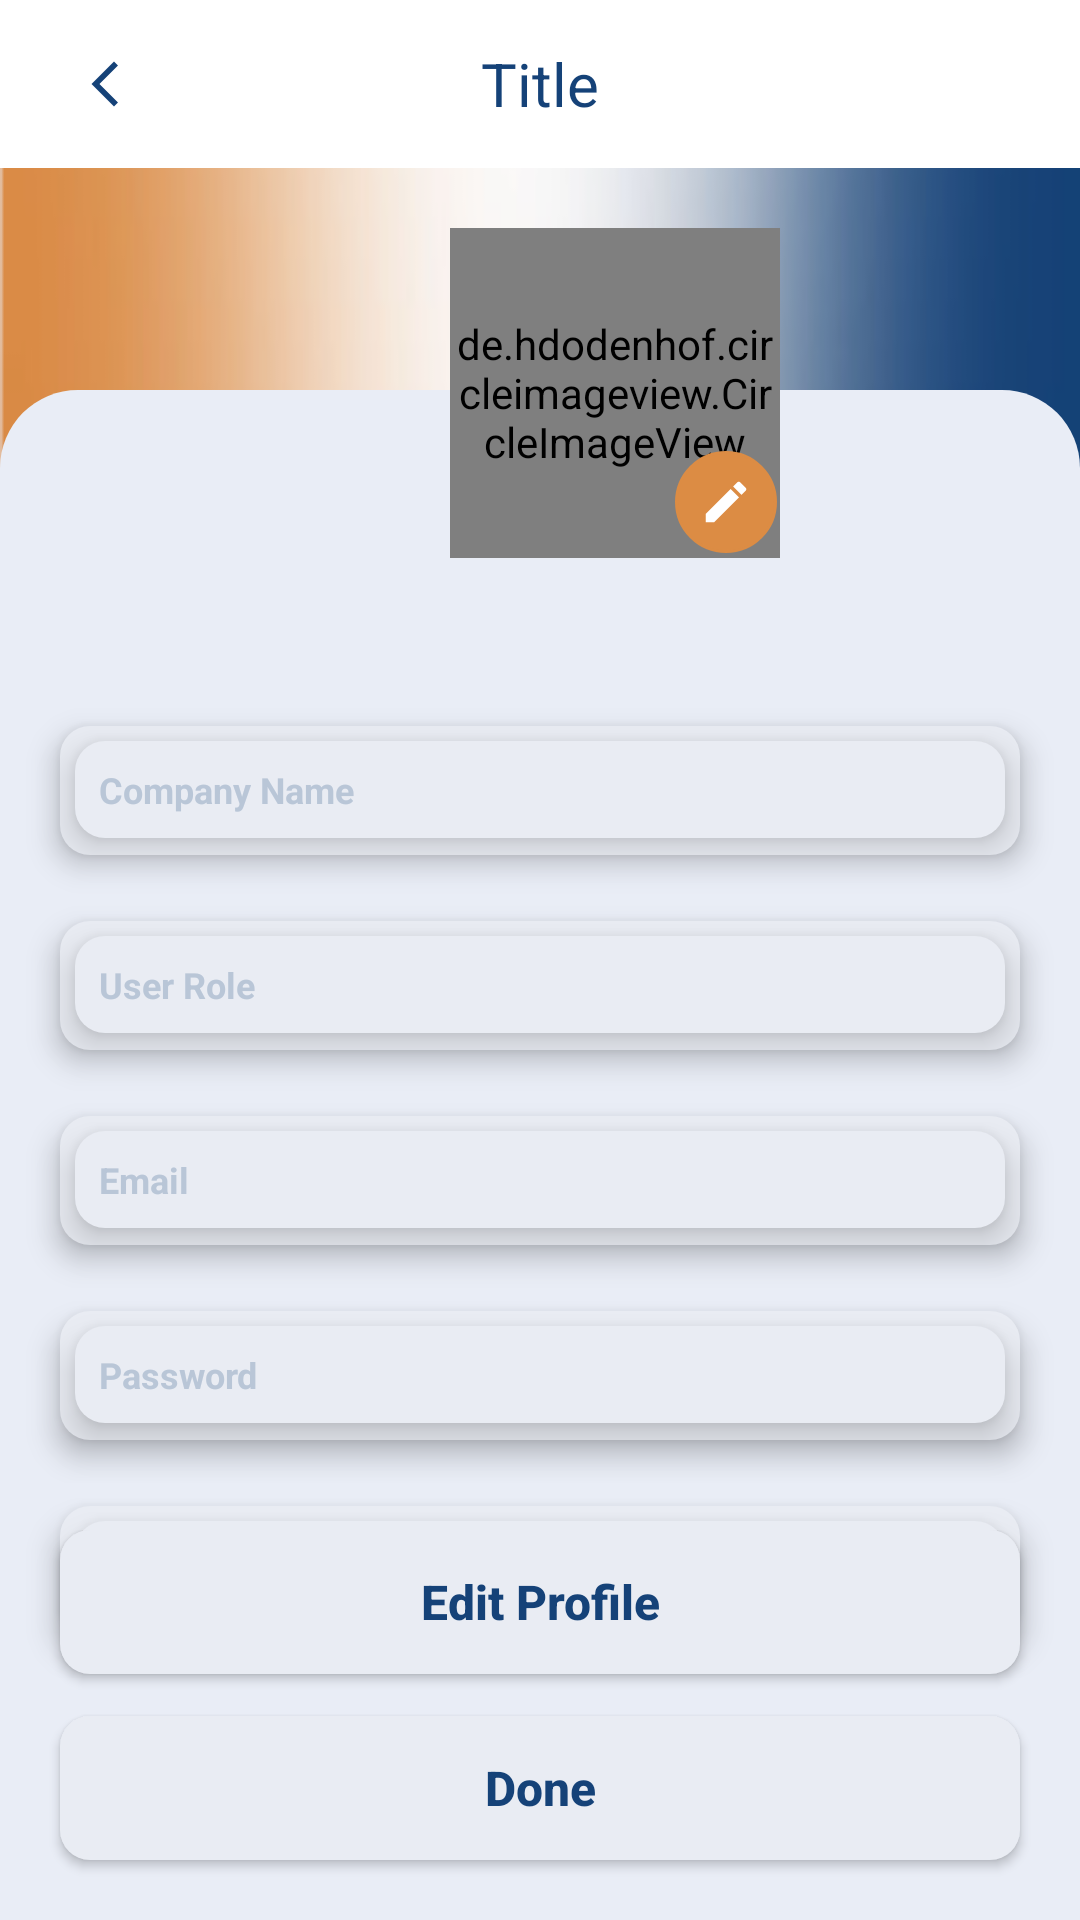

Layout XML and referenced resources for this Android screen:
<!-- AndroidManifest.xml: application theme Theme.SASCT -->
<!-- res/layout/activity_edit_profile.xml -->
<FrameLayout xmlns:android="http://schemas.android.com/apk/res/android"
    xmlns:tools="http://schemas.android.com/tools"
    android:layout_width="match_parent"
    android:layout_height="match_parent"
    tools:context=".ProfilEditActivity">



    <LinearLayout
        android:layout_width="match_parent"
        android:layout_height="match_parent"
        android:background="@drawable/background_top_rounded"
        android:orientation="vertical">

        
        <include layout="@layout/layout_appbar" />

        <de.hdodenhof.circleimageview.CircleImageView
            android:id="@+id/imageViewer"
            android:layout_width="110dp"
            android:layout_height="110dp"
            android:layout_marginStart="150dp"
            android:layout_marginTop="20dp"
            android:src="@drawable/image_edit_profil"
            android:scaleType="centerCrop"
            android:background="@drawable/custom_background"
            android:padding="0dp" />



        <ImageButton
            android:id="@+id/imagePicker"
            android:layout_width="wrap_content"
            android:layout_height="wrap_content"
            android:layout_gravity="top|start"
            android:layout_marginStart="225dp"
            android:layout_marginTop="-36dp"
            android:background="@drawable/custom_background"
            android:backgroundTint="#dc8c44"
            android:src="@drawable/baseline_edit_24"
            android:tint="@color/white"
            tools:ignore="UseAppTint" />

    </LinearLayout>


    <RelativeLayout
        android:layout_width="wrap_content"
        android:layout_height="wrap_content"
        android:layout_marginTop="220dp">

        <View
            android:id="@+id/backgroundCompanyName"
            android:layout_width="match_parent"
            android:layout_height="43dp"
            android:layout_marginStart="20dp"
            android:layout_marginTop="22dp"
            android:layout_marginEnd="20dp"
            android:background="@drawable/background_edittext"
            android:elevation="6dp" />

        <EditText
            android:id="@+id/companyName"
            android:layout_width="match_parent"
            android:layout_height="wrap_content"
            android:layout_marginStart="25dp"
            android:layout_marginTop="27dp"
            android:layout_marginEnd="25dp"
            android:layout_marginBottom="20dp"
            android:background="@drawable/custom_edittext_box"
            android:drawableTint="#948f8f"
            android:elevation="7dp"
            android:hint="Company Name"
            android:textColorHint="#B9C6D7"
            android:textSize="12sp"
            android:textStyle="bold" />

    </RelativeLayout>

    <RelativeLayout
        android:layout_width="wrap_content"
        android:layout_height="wrap_content"
        android:layout_marginTop="285dp">

        <View
            android:id="@+id/backgroundRole"
            android:layout_width="match_parent"
            android:layout_height="43dp"
            android:layout_marginStart="20dp"
            android:layout_marginTop="22dp"
            android:layout_marginEnd="20dp"
            android:background="@drawable/background_edittext"
            android:elevation="6dp" />

        <EditText
            android:id="@+id/userRole"
            android:layout_width="match_parent"
            android:layout_height="wrap_content"
            android:layout_marginStart="25dp"
            android:layout_marginTop="27dp"
            android:layout_marginEnd="25dp"
            android:layout_marginBottom="20dp"
            android:background="@drawable/custom_edittext_box"
            android:drawableTint="#948f8f"
            android:elevation="7dp"
            android:hint="User Role"
            android:textColorHint="#B9C6D7"
            android:textSize="12sp"
            android:textStyle="bold" />

    </RelativeLayout>


    <RelativeLayout
        android:layout_width="wrap_content"
        android:layout_height="wrap_content"
        android:layout_marginTop="350dp">

        <View
            android:id="@+id/backgroundLoginEmail2"
            android:layout_width="match_parent"
            android:layout_height="43dp"
            android:layout_marginStart="20dp"
            android:layout_marginTop="22dp"
            android:layout_marginEnd="20dp"
            android:background="@drawable/background_edittext"
            android:elevation="6dp" />

        <EditText
            android:id="@+id/email"
            android:layout_width="match_parent"
            android:layout_height="wrap_content"
            android:layout_marginStart="25dp"
            android:layout_marginTop="27dp"
            android:layout_marginBottom="20dp"
            android:layout_marginEnd="25dp"
            android:background="@drawable/custom_edittext_box"
            android:drawableTint="#948f8f"
            android:elevation="7dp"
            android:hint="Email"
            android:inputType="textEmailAddress"
            android:textColorHint="#B9C6D7"
            android:textSize="12sp"
            android:textStyle="bold" />

    </RelativeLayout>


    <RelativeLayout
        android:layout_width="wrap_content"
        android:layout_height="wrap_content"
        android:layout_marginTop="415dp">

        <View
            android:id="@+id/backgroundLoginEmail3"
            android:layout_width="match_parent"
            android:layout_height="43dp"
            android:layout_marginStart="20dp"
            android:layout_marginTop="22dp"
            android:layout_marginEnd="20dp"
            android:background="@drawable/background_edittext"
            android:elevation="6dp" />

        <EditText
            android:id="@+id/password2"
            android:layout_width="match_parent"
            android:layout_height="wrap_content"
            android:layout_marginStart="25dp"
            android:layout_marginTop="27dp"
            android:layout_marginBottom="20dp"
            android:layout_marginEnd="25dp"
            android:background="@drawable/custom_edittext_box"
            android:drawableTint="#948f8f"
            android:elevation="7dp"
            android:hint="Password"
            android:inputType="textPassword"
            android:textColorHint="#B9C6D7"
            android:textSize="12sp"
            android:textStyle="bold" />

    </RelativeLayout>


    <RelativeLayout
        android:layout_width="wrap_content"
        android:layout_height="wrap_content"
        android:layout_marginTop="480dp">

        <View
            android:id="@+id/backgroundLoginEmail4"
            android:layout_width="match_parent"
            android:layout_height="43dp"
            android:layout_marginStart="20dp"
            android:layout_marginTop="22dp"
            android:layout_marginEnd="20dp"
            android:background="@drawable/background_edittext"
            android:elevation="6dp" />

        <EditText
            android:id="@+id/repeatPassword2"
            android:layout_width="match_parent"
            android:layout_height="wrap_content"
            android:layout_marginStart="25dp"
            android:layout_marginTop="27dp"
            android:layout_marginBottom="20dp"
            android:layout_marginEnd="25dp"
            android:background="@drawable/custom_edittext_box"
            android:drawableTint="#948f8f"
            android:elevation="7dp"
            android:inputType="textPassword"
            android:hint="Repeat Password"
            android:textColorHint="#B9C6D7"
            android:textSize="12sp"
            android:textStyle="bold" />

    </RelativeLayout>

    <RelativeLayout
        android:layout_width="match_parent"
        android:layout_height="130dp"
        android:layout_gravity="bottom">

        <Button
            android:id="@+id/editProfile"
            android:layout_width="match_parent"
            android:layout_height="wrap_content"
            android:layout_alignParentTop="true"
            android:layout_marginStart="20dp"
            android:layout_marginEnd="20dp"
            android:background="@drawable/custom_button_2"
            android:elevation="6dp"
            android:gravity="center"
            android:text="Edit Profile"
            android:textAllCaps="false"
            android:textColor="#154278"
            android:textSize="16sp"
            android:textStyle="bold" />

        <Button
            android:id="@+id/doneButton"
            android:layout_width="match_parent"
            android:layout_height="wrap_content"
            android:layout_alignParentBottom="true"
            android:layout_marginStart="20dp"
            android:layout_marginEnd="20dp"
            android:layout_marginBottom="20dp"
            android:background="@drawable/custom_button_2"
            android:elevation="6dp"
            android:text="Done"
            android:textAllCaps="false"
            android:textColor="#154278"
            android:textSize="16sp"
            android:textStyle="bold" />
    </RelativeLayout>

</FrameLayout>
<!-- res/layout/layout_appbar.xml (included above) -->
<?xml version="1.0" encoding="utf-8"?>

<LinearLayout xmlns:android="http://schemas.android.com/apk/res/android"
    android:layout_width="match_parent"
    android:layout_height="wrap_content"
    android:orientation="vertical">

    <androidx.appcompat.widget.Toolbar
        android:id="@+id/toolbar"
        android:layout_width="match_parent"
        android:layout_height="?attr/actionBarSize"
        android:background="@color/white"
        android:elevation="4dp"
        android:theme="@style/ThemeOverlay.AppCompat.ActionBar">


        <ImageView
            android:id="@+id/back_button"
            android:layout_width="wrap_content"
            android:layout_height="wrap_content"
            android:src="@drawable/baseline_arrow_back_ios_new_24"
            android:contentDescription="@string/back_button_description"
            android:padding="10dp"
            />
        <TextView
            android:id="@+id/toolbar_title"
            android:layout_width="wrap_content"
            android:layout_height="wrap_content"
            android:layout_gravity="center"
            android:text="Title"
            android:textColor="#154278"
            android:textSize="20sp" />


    </androidx.appcompat.widget.Toolbar>

</LinearLayout>
<!-- resources referenced by this layout -->
<resources>
  <color name="white">#FFFFFFFF</color>
  <!-- drawable background_edittext (drawable) -->
  <selector xmlns:android="http://schemas.android.com/apk/res/android">
      <item>
          <shape android:shape="rectangle">
              <solid android:color="#e9ecf3" />
              <corners android:radius="10dp" />
              <padding android:left="8dp"
                  android:top="0dp"
                  android:right="8dp"
                  android:bottom="0dp"/>
          </shape>
      </item>
  </selector>
  <!-- drawable background_top_rounded (drawable) -->
  <layer-list xmlns:android="http://schemas.android.com/apk/res/android">
  
      <item>
          <bitmap
              android:src="@drawable/image_edit_profil"
              android:gravity="fill"/>
      </item>
  
      <item android:top="130dp">
          <shape>
              <solid android:color="#e9edf6"/>
              <corners android:topLeftRadius="26dp" android:topRightRadius="26dp"/>
          </shape>
      </item>
  </layer-list>
  <!-- drawable baseline_arrow_back_ios_new_24 (drawable) -->
  <vector xmlns:android="http://schemas.android.com/apk/res/android" android:height="18dp" android:tint="#154278" android:viewportHeight="24" android:viewportWidth="24" android:width="18dp">
        
      <path android:fillColor="@android:color/white" android:pathData="M17.77,3.77l-1.77,-1.77l-10,10l10,10l1.77,-1.77l-8.23,-8.23z"/>
      
  </vector>
  <!-- drawable baseline_edit_24 (drawable) -->
  <vector xmlns:android="http://schemas.android.com/apk/res/android" android:height="18dp" android:tint="#DC8C44" android:viewportHeight="24" android:viewportWidth="24" android:width="18dp">
        
      <path android:fillColor="@android:color/white" android:pathData="M3,17.25V21h3.75L17.81,9.94l-3.75,-3.75L3,17.25zM20.71,7.04c0.39,-0.39 0.39,-1.02 0,-1.41l-2.34,-2.34c-0.39,-0.39 -1.02,-0.39 -1.41,0l-1.83,1.83 3.75,3.75 1.83,-1.83z"/>
      
  </vector>
  <!-- drawable custom_background (drawable) -->
  <shape xmlns:android="http://schemas.android.com/apk/res/android"
      android:shape="oval">
      <solid android:color="#e9ecf3"/> 
      <stroke
          android:width="1dp"
          android:color="#E0E0E0"/> 
      <padding
          android:left="8dp"
          android:top="8dp"
          android:right="8dp"
          android:bottom="8dp"/> 
  </shape>
  <!-- drawable custom_button_2 (drawable) -->
  <?xml version="1.0" encoding="utf-8"?>
  
  <shape xmlns:android="http://schemas.android.com/apk/res/android">
      <solid android:color="#e9ecf3" />
      <corners android:radius="10dp" />
      <padding
          android:left="8dp"
          android:top="0dp"
          android:right="8dp"
          android:bottom="0dp" />
      <size
          android:width="326dp"
          android:height="36dp" />
  </shape>
  <!-- drawable custom_edittext_box (drawable) -->
  <selector xmlns:android="http://schemas.android.com/apk/res/android">
      <item>
          <shape android:shape="rectangle">
              <solid android:color="#e9ecf3" /> 
              <corners android:radius="10dp" /> 
  
              <padding
                  android:left="8dp"
                  android:top="8dp"
                  android:right="8dp"
                  android:bottom="8dp" /> 
          </shape>
      </item>
  </selector>
  <string name="back_button_description">Back Button</string>
  <color name="primary">#e9ecf3</color>
  <color name="pendingColor">#662196F3</color>
  <color name="primary_text">#212121</color>
  <color name="teal_200">#FF03DAC5</color>
  <color name="teal_700">#FF018786</color>
  <color name="black">#FF000000</color>
</resources>
